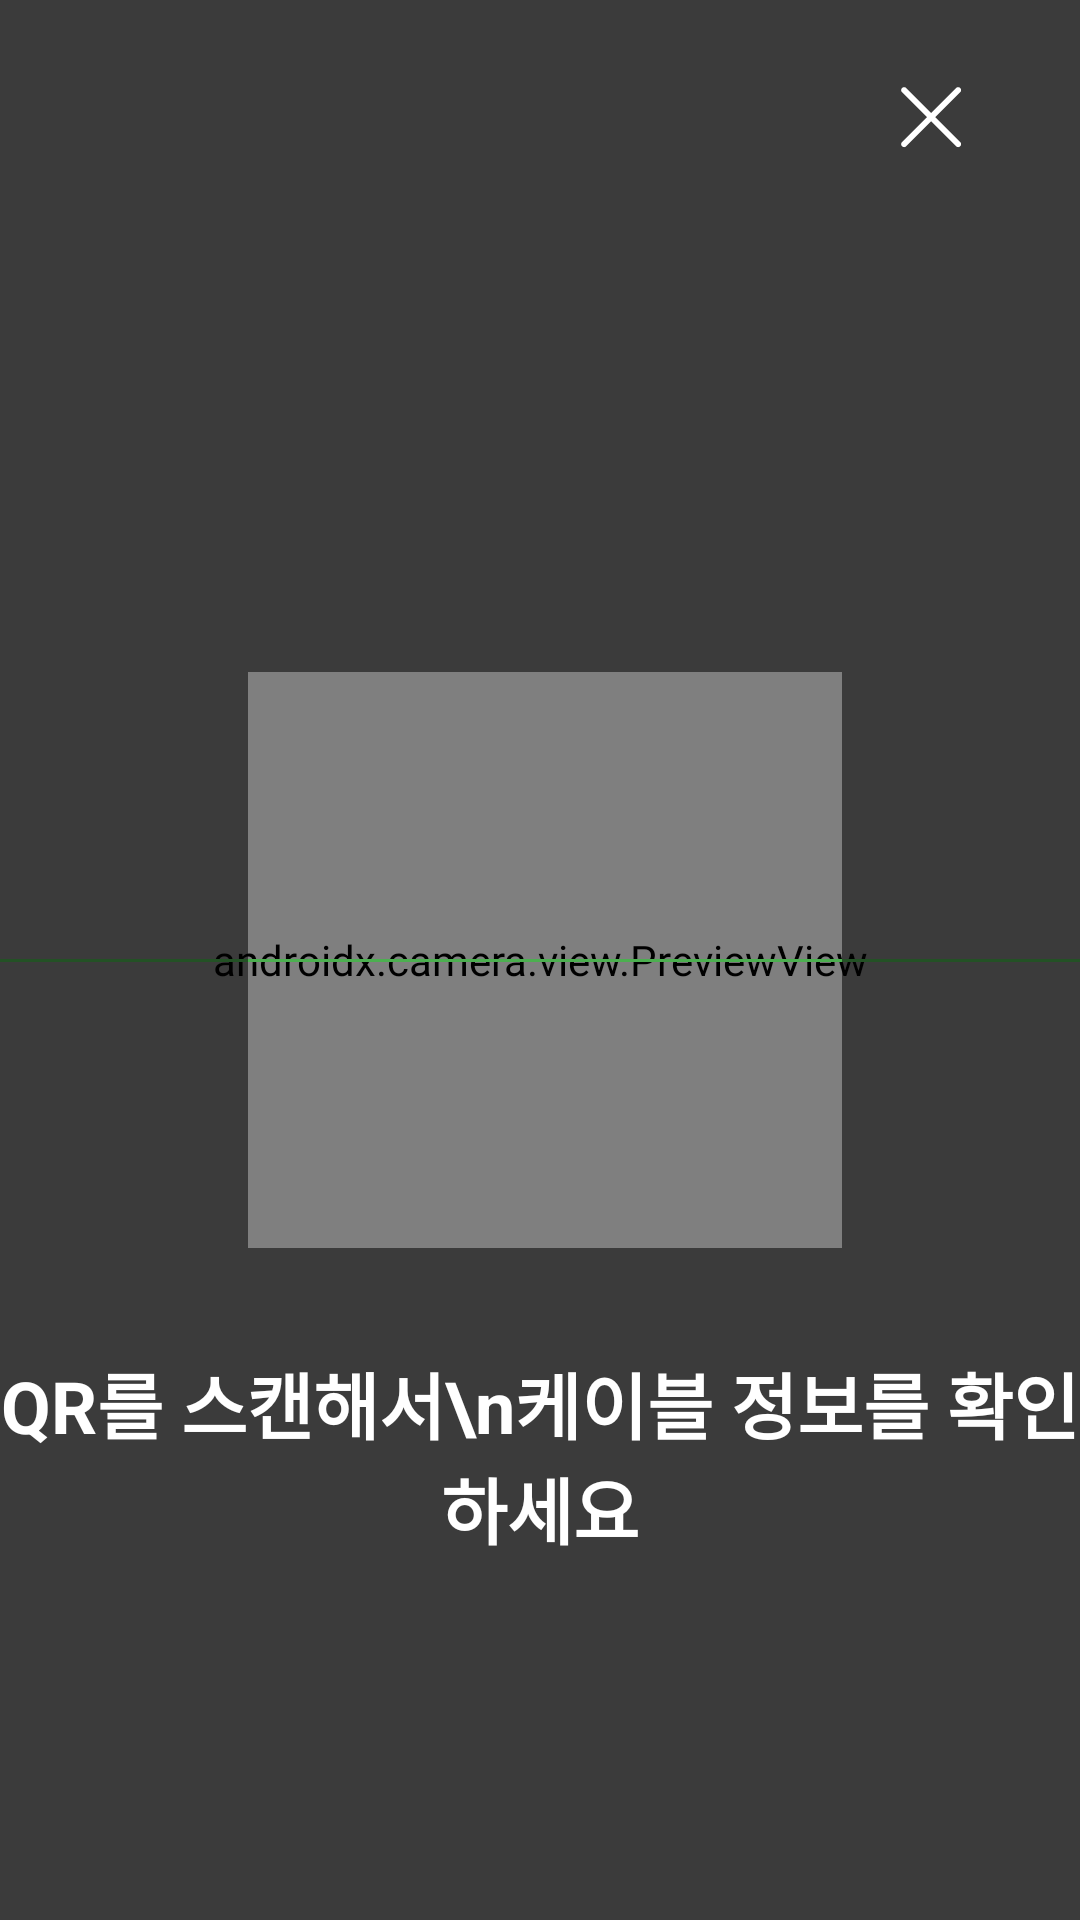

The Android layout XML behind this screen, and the referenced resources:
<!-- AndroidManifest.xml: activity theme Theme.AppCompat.Light.NoActionBar -->
<!-- res/layout/activity_qrcode_scan.xml -->
<androidx.constraintlayout.widget.ConstraintLayout xmlns:android="http://schemas.android.com/apk/res/android"
    xmlns:app="http://schemas.android.com/apk/res-auto"
    xmlns:tools="http://schemas.android.com/tools"
    android:layout_width="match_parent"
    android:layout_height="match_parent">

    

    <androidx.camera.view.PreviewView
        android:id="@+id/fullPreviewView"
        android:layout_width="match_parent"
        android:layout_height="match_parent"
        tools:layout_editor_absoluteX="0dp"
        tools:layout_editor_absoluteY="-16dp" />

    
    <View
        android:id="@+id/frame_border"
        android:layout_width="0dp"
        android:layout_height="0dp"
        app:layout_constraintBottom_toTopOf="@id/guideline6"
        app:layout_constraintEnd_toStartOf="@id/guideline4"
        app:layout_constraintStart_toEndOf="@id/guideline2"
        app:layout_constraintTop_toBottomOf="@id/guideline3" />

    <androidx.constraintlayout.widget.Guideline
        android:id="@+id/guideline_center_horizontal"
        android:layout_width="wrap_content"
        android:layout_height="wrap_content"
        android:orientation="horizontal"
        app:layout_constraintGuide_percent="0.5" />

    <View
        android:id="@+id/center_line"
        android:layout_width="0dp"
        android:layout_height="1dp"
        android:background="#4CAF50"
        app:layout_constraintBottom_toBottomOf="@id/guideline_center_horizontal"
        app:layout_constraintEnd_toEndOf="parent"
        app:layout_constraintStart_toStartOf="parent"
        app:layout_constraintTop_toTopOf="@id/guideline_center_horizontal" />

    <View
        android:id="@+id/top_overlay"
        android:layout_width="match_parent"
        android:layout_height="0dp"
        android:background="#88000000"
        app:layout_constraintBottom_toTopOf="@id/guideline3"
        app:layout_constraintTop_toTopOf="parent" />

    <View
        android:id="@+id/bottom_overlay"
        android:layout_width="match_parent"
        android:layout_height="0dp"
        android:background="#88000000"
        app:layout_constraintBottom_toBottomOf="parent"
        app:layout_constraintTop_toBottomOf="@id/guideline6" />

    <View
        android:id="@+id/left_overlay"
        android:layout_width="0dp"
        android:layout_height="0dp"
        android:background="#88000000"
        app:layout_constraintBottom_toTopOf="@id/guideline6"
        app:layout_constraintEnd_toStartOf="@id/guideline2"
        app:layout_constraintStart_toStartOf="parent"
        app:layout_constraintTop_toBottomOf="@id/guideline3" />

    <View
        android:id="@+id/right_overlay"
        android:layout_width="0dp"
        android:layout_height="0dp"
        android:background="#88000000"
        app:layout_constraintBottom_toTopOf="@id/guideline6"
        app:layout_constraintEnd_toEndOf="parent"
        app:layout_constraintStart_toEndOf="@id/guideline4"
        app:layout_constraintTop_toBottomOf="@id/guideline3" />


    <androidx.constraintlayout.widget.Guideline
        android:id="@+id/guideline2"
        android:layout_width="wrap_content"
        android:layout_height="wrap_content"
        android:orientation="vertical"
        app:layout_constraintGuide_percent="0.23" />

    <androidx.constraintlayout.widget.Guideline
        android:id="@+id/guideline3"
        android:layout_width="wrap_content"
        android:layout_height="wrap_content"
        android:orientation="horizontal"
        app:layout_constraintGuide_percent="0.35" />

    <androidx.constraintlayout.widget.Guideline
        android:id="@+id/guideline4"
        android:layout_width="wrap_content"
        android:layout_height="wrap_content"
        android:orientation="vertical"
        app:layout_constraintGuide_percent="0.78" />

    <androidx.constraintlayout.widget.Guideline
        android:id="@+id/guideline6"
        android:layout_width="wrap_content"
        android:layout_height="wrap_content"
        android:orientation="horizontal"
        app:layout_constraintGuide_percent="0.65" />

    <ImageButton
        android:id="@+id/btn_back"
        android:layout_width="48dp"
        android:layout_height="48dp"
        android:layout_marginTop="24dp"
        android:layout_marginEnd="20dp"
        android:background="@android:color/transparent"
        app:layout_constraintBottom_toTopOf="@+id/guideline16"
        app:layout_constraintEnd_toEndOf="parent"
        app:layout_constraintTop_toTopOf="parent"
        app:srcCompat="@drawable/ic_close" />

    <TextView
        android:id="@+id/textView6"
        android:layout_width="wrap_content"
        android:layout_height="wrap_content"
        android:layout_marginBottom="120dp"
        android:gravity="center"
        android:text="QR를 스캔해서\n케이블 정보를 확인하세요"
        android:textColor="#FFFFFF"
        android:textSize="24sp"
        android:textStyle="bold"
        app:layout_constraintBottom_toBottomOf="parent"
        app:layout_constraintEnd_toEndOf="parent"
        app:layout_constraintStart_toStartOf="parent" />

    <androidx.constraintlayout.widget.Guideline
        android:id="@+id/guideline16"
        android:layout_width="wrap_content"
        android:layout_height="wrap_content"
        android:orientation="horizontal"
        app:layout_constraintGuide_percent="0.10183875" />

    <androidx.constraintlayout.widget.Guideline
        android:id="@+id/guideline21"
        android:layout_width="wrap_content"
        android:layout_height="wrap_content"
        android:orientation="horizontal"
        app:layout_constraintGuide_percent="0.83" />
</androidx.constraintlayout.widget.ConstraintLayout>
<!-- resources referenced by this layout -->
<resources>
  <!-- drawable ic_close (drawable) -->
  <vector xmlns:android="http://schemas.android.com/apk/res/android"
      android:width="50dp"
      android:height="50dp"
      android:viewportWidth="50"
      android:viewportHeight="50">
    <path
        android:pathData="M29.082,27.667C29.175,27.76 29.249,27.87 29.299,27.992C29.349,28.113 29.375,28.243 29.375,28.375C29.375,28.506 29.349,28.636 29.299,28.757C29.249,28.879 29.175,28.989 29.082,29.082C28.989,29.175 28.879,29.249 28.757,29.299C28.636,29.349 28.506,29.375 28.375,29.375C28.243,29.375 28.113,29.349 27.992,29.299C27.87,29.249 27.76,29.175 27.667,29.082L19.375,20.789L11.083,29.082C10.895,29.27 10.641,29.375 10.375,29.375C10.11,29.375 9.856,29.27 9.668,29.082C9.48,28.894 9.375,28.64 9.375,28.375C9.375,28.109 9.48,27.855 9.668,27.667L17.961,19.375L9.668,11.083C9.48,10.895 9.375,10.641 9.375,10.375C9.375,10.11 9.48,9.856 9.668,9.668C9.856,9.48 10.11,9.375 10.375,9.375C10.641,9.375 10.895,9.48 11.083,9.668L19.375,17.961L27.667,9.668C27.855,9.48 28.109,9.375 28.375,9.375C28.64,9.375 28.894,9.48 29.082,9.668C29.27,9.856 29.375,10.11 29.375,10.375C29.375,10.641 29.27,10.895 29.082,11.083L20.789,19.375L29.082,27.667Z"
        android:fillColor="#ffffff"/>
  </vector>
</resources>
